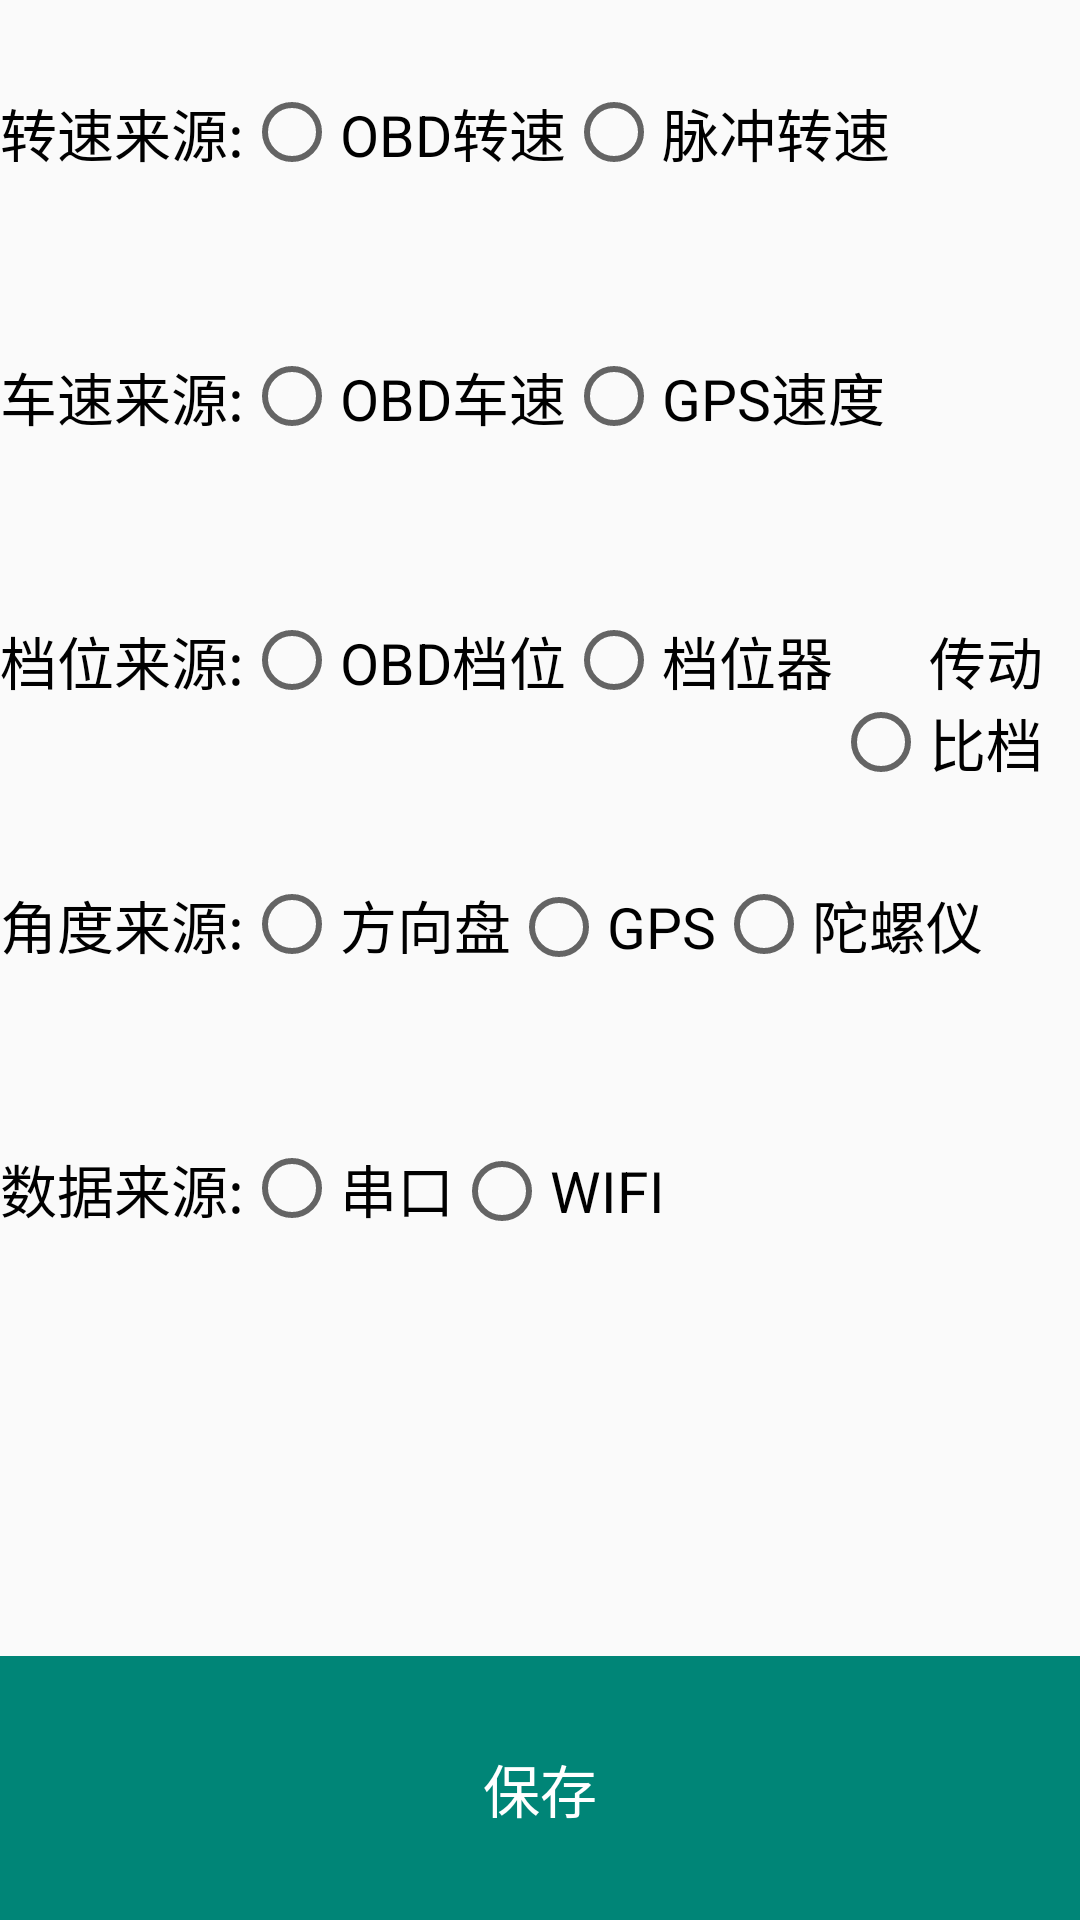

This screen was rendered from an Android layout file. Write that file and the resources it references.
<!-- AndroidManifest.xml: application theme AppTheme -->
<!-- res/layout/module_activity_sensor_setting.xml -->
<?xml version="1.0" encoding="utf-8"?>
<LinearLayout xmlns:android="http://schemas.android.com/apk/res/android"
    android:layout_width="match_parent"
    android:layout_height="match_parent"
    android:orientation="vertical">

    <ScrollView
        android:layout_width="match_parent"
        android:layout_height="0dp"
        android:layout_weight="1">

        <LinearLayout
            android:layout_width="match_parent"
            android:layout_height="match_parent"
            android:orientation="vertical">

            <RadioGroup
                android:id="@+id/zsSource"
                android:layout_width="match_parent"
                android:layout_height="wrap_content"
                android:orientation="horizontal">

                <TextView
                    android:layout_width="wrap_content"
                    android:layout_height="wrap_content"
                    android:background="@null"
                    android:text="转速来源:"
                    android:textColor="@color/black" />

                <RadioButton
                    android:id="@+id/obd_zs"
                    android:layout_width="wrap_content"
                    android:layout_height="wrap_content"
                    android:text="OBD转速" />

                <RadioButton
                    android:id="@+id/mc_zs"
                    android:layout_width="wrap_content"
                    android:layout_height="wrap_content"
                    android:text="脉冲转速" />
            </RadioGroup>



            <RadioGroup
                android:id="@+id/csSource"
                android:layout_width="match_parent"
                android:layout_height="wrap_content"
                android:orientation="horizontal">

                <TextView
                    android:layout_width="wrap_content"
                    android:layout_height="wrap_content"
                    android:background="@null"
                    android:text="车速来源:"
                    android:textColor="@color/black" />

                <RadioButton
                    android:id="@+id/obd_cs"
                    android:layout_width="wrap_content"
                    android:layout_height="wrap_content"
                    android:text="OBD车速" />

                <RadioButton
                    android:id="@+id/gps_cs"
                    android:layout_width="wrap_content"
                    android:layout_height="wrap_content"
                    android:text="GPS速度" />
            </RadioGroup>


            <RadioGroup
                android:id="@+id/dwSource"
                android:layout_width="match_parent"
                android:layout_height="wrap_content"
                android:orientation="horizontal">

                <TextView
                    android:layout_width="wrap_content"
                    android:layout_height="wrap_content"
                    android:background="@null"
                    android:text="档位来源:"
                    android:textColor="@color/black" />

                <RadioButton
                    android:id="@+id/obd_dw"
                    android:layout_width="wrap_content"
                    android:layout_height="wrap_content"
                    android:text="OBD档位" />

                <RadioButton
                    android:id="@+id/dwq"
                    android:layout_width="wrap_content"
                    android:layout_height="wrap_content"
                    android:text="档位器" />

                <RadioButton
                    android:id="@+id/cdb_dw"
                    android:layout_width="wrap_content"
                    android:layout_height="wrap_content"
                    android:text="传动比档位" />
            </RadioGroup>


            <RadioGroup
                android:id="@+id/jdSource"
                android:layout_width="match_parent"
                android:layout_height="wrap_content"
                android:orientation="horizontal">

                <TextView
                    android:layout_width="wrap_content"
                    android:layout_height="wrap_content"
                    android:background="@null"
                    android:text="角度来源:"
                    android:textColor="@color/black" />

                <RadioButton
                    android:id="@+id/fxp"
                    android:layout_width="wrap_content"
                    android:layout_height="wrap_content"
                    android:text="方向盘" />

                <RadioButton
                    android:id="@+id/gps"
                    android:layout_width="wrap_content"
                    android:layout_height="wrap_content"
                    android:text="GPS" />

                <RadioButton
                    android:id="@+id/tly"
                    android:layout_width="wrap_content"
                    android:layout_height="wrap_content"
                    android:text="陀螺仪" />
            </RadioGroup>


            <RadioGroup
                android:id="@+id/sjSource"
                android:layout_width="match_parent"
                android:layout_height="wrap_content"
                android:orientation="horizontal">

                <TextView
                    android:layout_width="wrap_content"
                    android:layout_height="wrap_content"
                    android:background="@null"
                    android:text="数据来源:"
                    android:textColor="@color/black" />

                <RadioButton
                    android:id="@+id/ck"
                    android:layout_width="wrap_content"
                    android:layout_height="wrap_content"
                    android:text="串口" />

                <RadioButton
                    android:id="@+id/wifi"
                    android:layout_width="wrap_content"
                    android:layout_height="wrap_content"
                    android:text="WIFI" />
            </RadioGroup>
        </LinearLayout>
    </ScrollView>

    <TextView
        android:id="@+id/saveData"
        android:layout_width="match_parent"
        android:layout_height="wrap_content"
        android:text="保存" />

</LinearLayout>
<!-- resources referenced by this layout -->
<resources>
  <color name="black">#000</color>
  <style name="AppTheme" parent="Theme.AppCompat.Light.NoActionBar">
          <item name="android:textSize">19sp</item>
          <item name="android:windowNoTitle">true</item>
          <item name="android:windowFullscreen">true</item>
          <item name="android:textViewStyle">@style/textViewStyle</item>
          <item name="android:checkboxStyle">@style/checkBox</item>
      </style>
  <style name="textViewStyle">
          <item name="android:gravity">center</item>
          <item name="android:textColor">@color/white</item>
          <item name="android:background">@color/colorPrimary</item>
          <item name="android:paddingTop">30dp</item>
          <item name="android:paddingBottom">30dp</item>
          <item name="android:animateOnClick">true</item>
          <item name="android:drawable">@drawable/anim_signal</item>
      </style>
  <style name="checkBox" parent="@android:style/Widget.CompoundButton.CheckBox">
          <item name="android:button">@drawable/check_box_selector</item>
          <item name="android:paddingTop">10dp</item>
          <item name="android:paddingBottom">10dp</item>
      </style>
  <color name="white">#FFF</color>
  <color name="colorPrimary">#008577</color>
  <!-- drawable anim_signal (drawable) -->
  <?xml version="1.0" encoding="utf-8"?>
  <animation-list xmlns:android="http://schemas.android.com/apk/res/android">
  
      <item
          android:drawable="@mipmap/ic_signal_green"
          android:duration="50" />
      <item
          android:drawable="@mipmap/ic_signal"
          android:duration="50" />
  
  </animation-list>
  <!-- drawable check_box_selector (drawable) -->
  <?xml version="1.0" encoding="utf-8"?>
  <selector xmlns:android="http://schemas.android.com/apk/res/android">
  
      <item android:drawable="@mipmap/ic_check_box" android:state_checked="false" />
      <item android:drawable="@mipmap/ic_check_box_ischecked" android:state_checked="true" />
  
  </selector>
</resources>
